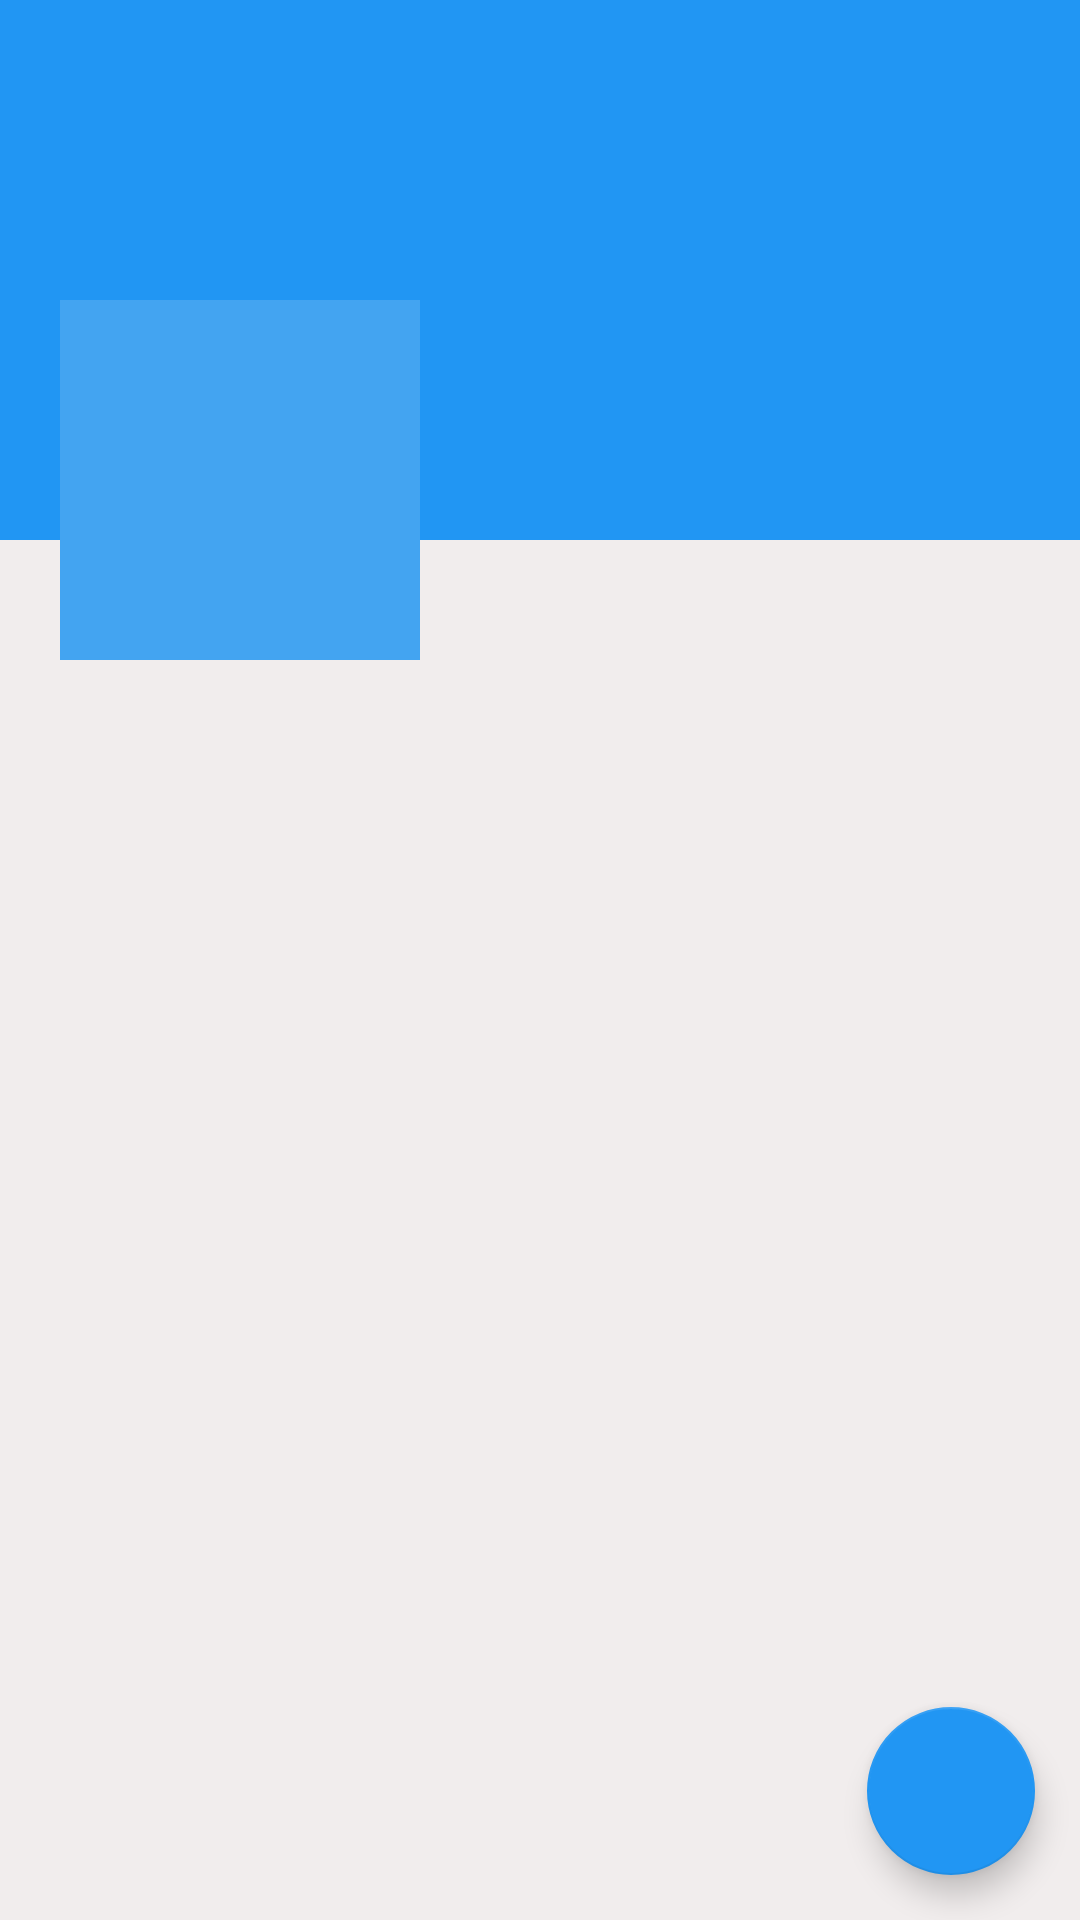

Write the Android layout XML for this screen, with the resource values it uses.
<!-- AndroidManifest.xml: application theme AppTheme -->
<!-- res/layout/fragment_profile.xml -->
<?xml version="1.0" encoding="utf-8"?>
<RelativeLayout xmlns:android="http://schemas.android.com/apk/res/android"
    xmlns:tools="http://schemas.android.com/tools"
    android:layout_width="match_parent"
    android:layout_height="match_parent"
    android:background="#F1EDED"
    tools:context=".ProfileFragment">

    <ScrollView
        android:layout_width="match_parent"
        android:layout_height="wrap_content">

        <RelativeLayout
            android:layout_width="match_parent"
            android:layout_height="wrap_content">

            <ImageView
                android:id="@+id/profile_coverImageView"
                android:layout_width="match_parent"
                android:layout_height="180dp"
                android:scaleType="fitXY"
                android:background="@color/colorPrimary"/>

            <LinearLayout
                android:layout_width="match_parent"
                android:layout_height="120dp"
                android:orientation="horizontal"
                android:layout_marginTop="100dp">

                <ImageView
                    android:id="@+id/profile_userImageView"
                    android:layout_width="120dp"
                    android:layout_height="120dp"
                    android:background="@color/colorPrimaryDark"
                    android:src="@drawable/ic_default_profile_photo"
                    android:padding="5dp"
                    android:layout_marginStart="20dp"/>

                <LinearLayout
                    android:layout_width="match_parent"
                    android:layout_height="wrap_content"
                    android:orientation="vertical">

                    <TextView
                        android:id="@+id/profile_user_nameTv"
                        android:layout_width="wrap_content"
                        android:layout_height="wrap_content"
                        android:layout_marginStart="5dp"
                        android:layout_marginTop="5dp"
                        android:textSize="25sp"
                        android:textColor="@color/colorWhite"/>

                    <TextView
                        android:id="@+id/profile_user_emailTv"
                        android:layout_width="wrap_content"
                        android:layout_height="wrap_content"
                        android:layout_marginStart="5dp"
                        android:textColor="@color/colorWhite"/>

                    <TextView
                        android:id="@+id/profile_user_phoneTv"
                        android:layout_width="wrap_content"
                        android:layout_height="wrap_content"
                        android:layout_marginStart="5dp"
                        android:textColor="@color/colorWhite"/>

                </LinearLayout>

            </LinearLayout>

        </RelativeLayout>

    </ScrollView>

    
    <com.google.android.material.floatingactionbutton.FloatingActionButton
        android:id="@+id/profile_editButton"
        android:src="@drawable/ic_edit"
        android:layout_width="wrap_content"
        android:layout_height="wrap_content"
        android:layout_alignParentBottom="true"
        android:layout_alignParentEnd="true"
        android:layout_margin="15dp"/>

</RelativeLayout>
<!-- resources referenced by this layout -->
<resources>
  <color name="colorPrimary">#2196F3</color>
  <color name="colorPrimaryDark">#43A4F1</color>
  <color name="colorWhite">#fff</color>
  <style name="AppTheme" parent="Theme.AppCompat.Light.DarkActionBar">
          
          <item name="colorPrimary">@color/colorPrimary</item>
          <item name="colorPrimaryDark">@color/colorPrimaryDark</item>
          <item name="colorAccent">@color/colorAccent</item>
      </style>
  <color name="colorAccent">#2196F3</color>
</resources>
